Image classification data set "industrial_defects" (Shrexshth/GARUDA on GitHub). Class labels (5): crack, hole, normal, rust, scratch.

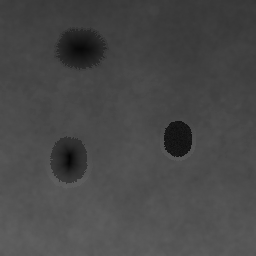
Label: hole

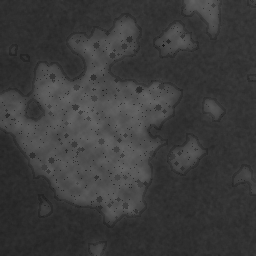
Label: rust

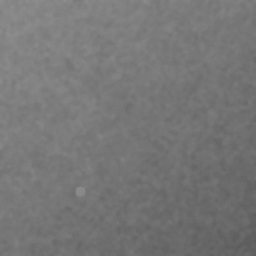
Label: normal

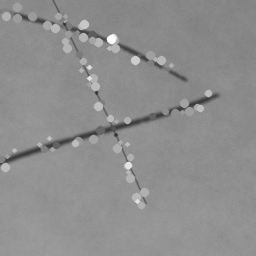
Label: scratch

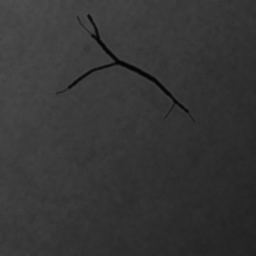
Label: crack

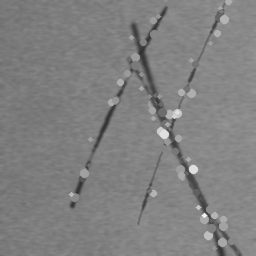
Label: scratch
